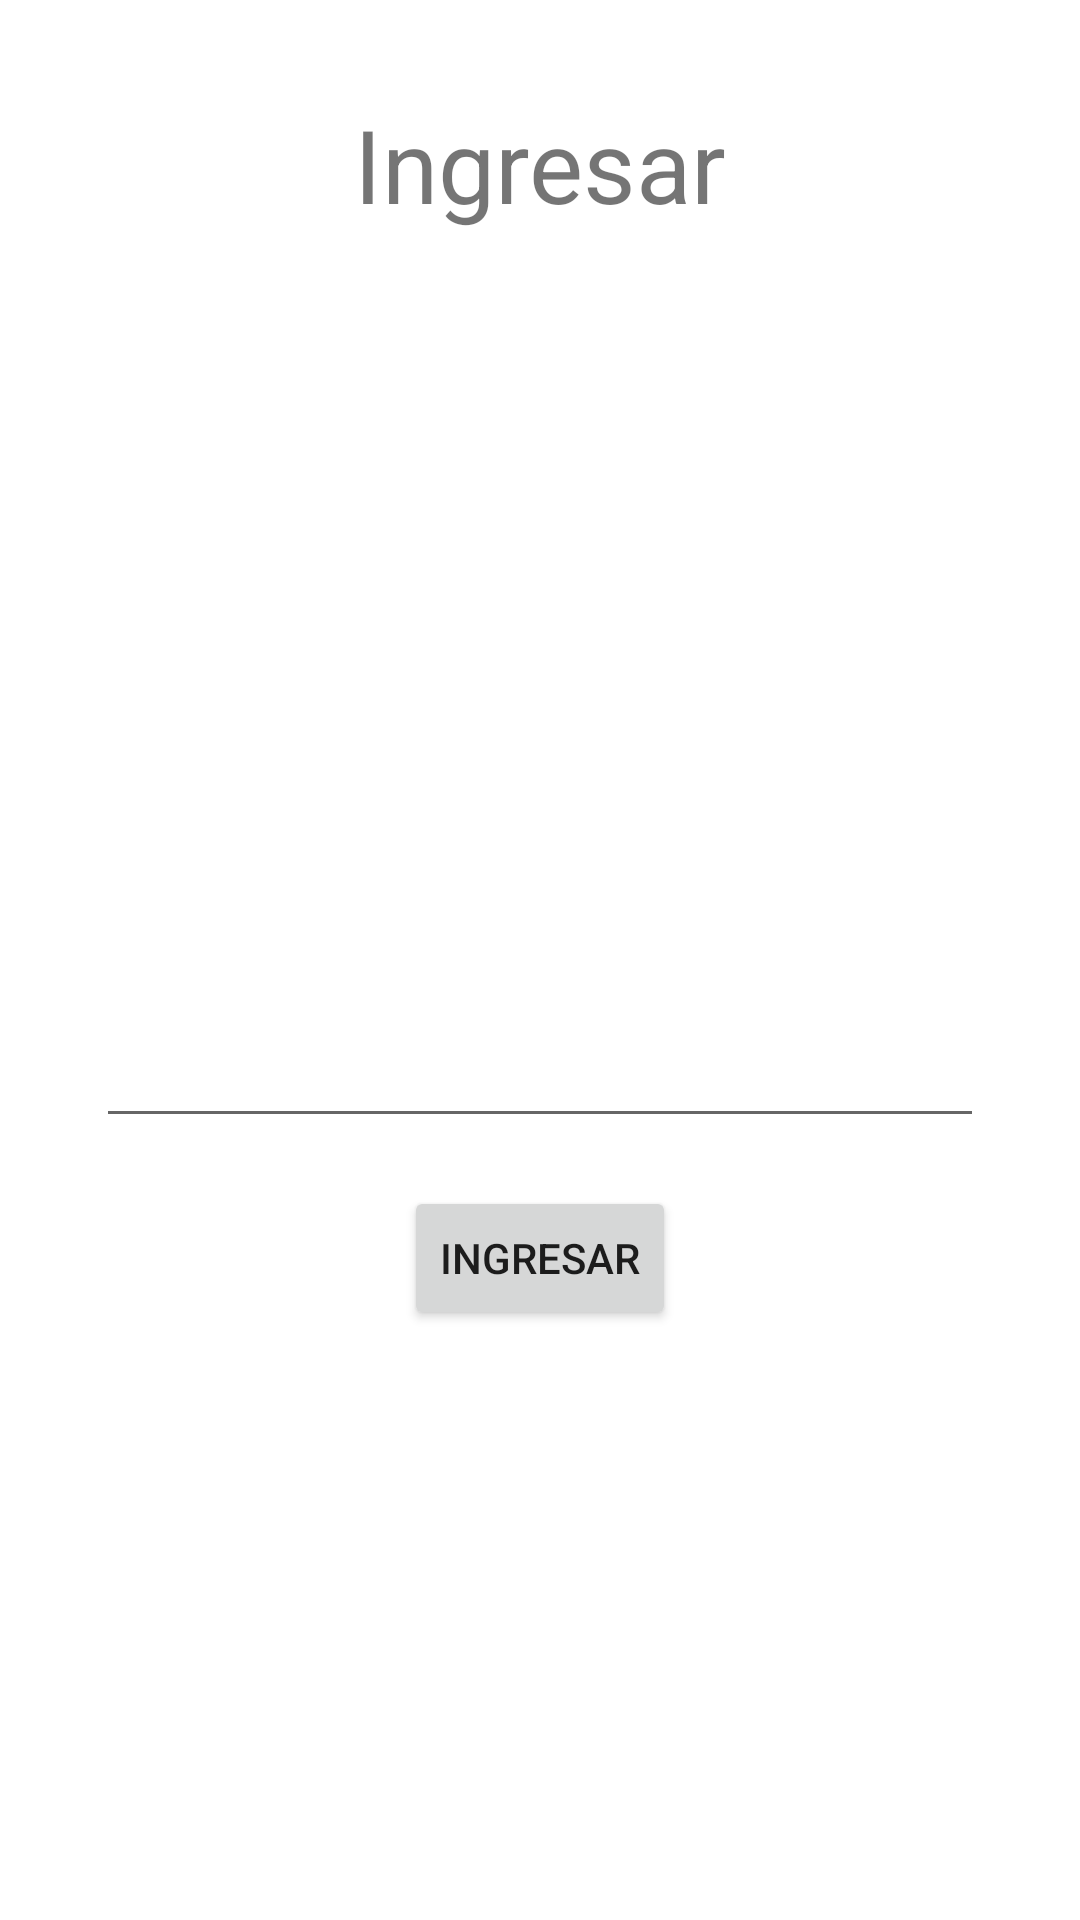

Android layout source for this screen:
<!-- AndroidManifest.xml: application theme Theme.Semana9KotlinA -->
<!-- res/layout/activity_main.xml -->
<?xml version="1.0" encoding="utf-8"?>
<androidx.constraintlayout.widget.ConstraintLayout xmlns:android="http://schemas.android.com/apk/res/android"
    xmlns:app="http://schemas.android.com/apk/res-auto"
    xmlns:tools="http://schemas.android.com/tools"
    android:layout_width="match_parent"
    android:layout_height="match_parent"
    tools:context=".MainActivity">

    <TextView
        android:id="@+id/textView5"
        android:layout_width="wrap_content"
        android:layout_height="wrap_content"
        android:layout_marginTop="32dp"
        android:text="Ingresar"
        android:textSize="34sp"
        app:layout_constraintLeft_toLeftOf="parent"
        app:layout_constraintRight_toRightOf="parent"
        app:layout_constraintTop_toTopOf="parent" />

    <EditText
        android:id="@+id/usernameET"
        android:layout_width="0dp"
        android:layout_height="wrap_content"
        android:layout_marginStart="32dp"
        android:layout_marginEnd="32dp"
        android:ems="10"
        android:inputType="textPersonName"
        app:layout_constraintBottom_toBottomOf="parent"
        app:layout_constraintEnd_toEndOf="parent"
        app:layout_constraintStart_toStartOf="parent"
        app:layout_constraintTop_toBottomOf="@+id/textView5" />

    <Button
        android:id="@+id/loginBtn"
        android:layout_width="wrap_content"
        android:layout_height="wrap_content"
        android:layout_marginTop="16dp"
        android:text="Ingresar"
        app:layout_constraintEnd_toEndOf="parent"
        app:layout_constraintStart_toStartOf="parent"
        app:layout_constraintTop_toBottomOf="@+id/usernameET" />

</androidx.constraintlayout.widget.ConstraintLayout>
<!-- resources referenced by this layout -->
<resources>
  <style name="Theme.Semana9KotlinA" parent="Theme.MaterialComponents.DayNight.DarkActionBar">
          
          <item name="colorPrimary">@color/purple_500</item>
          <item name="colorPrimaryVariant">@color/purple_700</item>
          <item name="colorOnPrimary">@color/white</item>
          
          <item name="colorSecondary">@color/teal_200</item>
          <item name="colorSecondaryVariant">@color/teal_700</item>
          <item name="colorOnSecondary">@color/black</item>
          
          <item name="android:statusBarColor" tools:targetApi="l">?attr/colorPrimaryVariant</item>
          
      </style>
  <!-- not gathered from this repository: default colours our renderer supplied (Android Studio template values) -->
  <color name="purple_500">#FF6200EE</color>
  <color name="purple_700">#FF3700B3</color>
  <color name="teal_200">#FF03DAC5</color>
  <color name="teal_700">#FF018786</color>
  <color name="black">#FF000000</color>
  <color name="white">#FFFFFFFF</color>
</resources>
